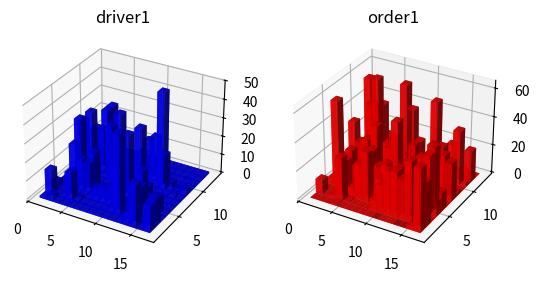
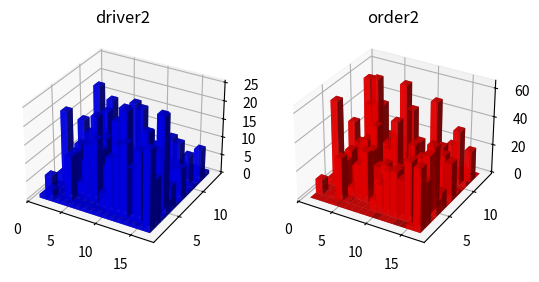

Source code (Python) for these figures, in order:
import matplotlib.pyplot as plt
from mpl_toolkits.mplot3d import Axes3D
import numpy as np

""" 
1703604914
[[  0,   1], [  0,   3], [  0,   1], [  1,   1], [  0,   1], [  0,   1], [  0,   1], [  0,   1], [  0,   1], [  0,   1], [  0,   1], [  0,   1],
[  0,   8], [  0,  23], [  3,   1], [ 44,  14], [ 10,  13], [  0,   1], [  2,   1], [ 30,  15], [  1,   2], [  0,   1], [  0,   1], [  0,   1],
[  8,   1], [ 20,   3], [ 31,  43], [ 32,   8], [ 28,   4], [ 42,  19], [  5,   1], [ 31,  15], [  0,   4], [  0,   1], [  0,   1], [  0,   1],
[  7,   1], [ 25,   1], [ 35,   7], [ 10,   9], [ 19,  10], [ 16,  21], [ 20,   1], [ 16,   1], [  9,   1], [  0,   1], [  0,   1], [  0,   1],
[  4,   1], [ 11,   1], [ 20,  24], [  4,  17], [  6,  16], [ 31,   1], [ 33,   1], [ 23,   3], [ 26,  13], [  0,   1], [  0,   1], [  0,   1],
[  7,   1], [ 38,   1], [ 41,   9], [ 10,   1], [ 56,   1], [ 18,   5], [ 24,  35], [ 14,   7], [  0,  19], [  0,   1], [  0,   1], [  0,   1],
[  2,   1], [ 21,  34], [ 11,   1], [ 15,  17], [ 16,   3], [ 20,   1], [ 43,   1], [ 13,   1], [  0,   1], [  0,   1], [  0,   1], [  0,   1],
[  2,   1], [ 42,   1], [ 17,   1], [ 29,  17], [ 49,   4], [ 21,   3], [ 14,  36], [ 24,   6], [ 16,   1], [  0,   1], [  0,   1], [  0,   1],
[  0,   1], [  4,   1], [  1,  34], [  5,   1], [ 16,   2], [  4,  29], [ 28,   1], [ 31,   1], [ 11,   1], [  0,   1], [  0,   1], [  0,   1],
[  0,   1], [  8,   1], [ 31,   2], [ 27,   1], [ 32,  25], [ 19,   2], [ 22,  23], [  6,  23], [  1,   1], [  0,   1], [  0,   1], [  0,   1],
[  0,   1], [ 28,   1], [ 11,   1], [ 19,   1], [  8,  19], [ 32,   5], [ 23,   2], [  2,   3], [  0,   1], [  0,   1], [  0,   1], [  0,   1],
[  0,   1], [  3,   2], [ 25,   3], [ 64,   1], [ 48,  13], [ 27,  21], [ 17,  24], [ 27,  49], [  0,   1], [  0,   1], [  0,   1], [  0,   1],
[  1,   1], [ 40,   8], [ 59,  28], [  5,   3], [  7,  28], [  3,   2], [  5,   6], [  2,   2], [  0,   1], [  0,   1], [  0,   1], [  0,   1],
[  0,   1], [ 27,   1], [ 38,   1], [  4,   1], [ 54,   1], [ 10,   1], [ 38,  28], [ 17,   3], [  8,   1], [  0,   1], [  0,   1], [  0,   1],
[  0,   1], [  6,   1], [ 50,   1], [  4,   1], [ 10,   1], [  2,   1], [  6,   1], [ 22,   1], [  6,   1], [  0,   1], [  0,   1], [  0,   1],
[  0,   1], [  0,   1], [  1,   1], [  0,   1], [  0,   1], [  0,   1], [  0,   1], [  0,   1], [  0,   1], [  0,   1], [  0,   1], [  0,   1],
]
1.1671
base cost = 2533.77
final cost: 434.107
[[  0,   1], [  0,   3], [  0,   1], [  1,   1], [  0,   1], [  0,   1], [  0,   1], [  0,   1], [  0,   1], [  0,   1], [  0,   1], [  0,   1],
[  0,   1], [  0,   1], [  3,   1], [ 44,  22], [ 10,   5], [  0,   1], [  2,   1], [ 30,  12], [  1,   1], [  0,   1], [  0,   1], [  0,   1],
[  8,   5], [ 20,  15], [ 31,  19], [ 32,  20], [ 28,  14], [ 42,  19], [  5,   3], [ 31,  13], [  0,   1], [  0,   1], [  0,   1], [  0,   1],
[  7,   4], [ 25,  15], [ 35,  17], [ 10,   5], [ 19,  10], [ 16,   7], [ 20,   9], [ 16,   5], [  9,   4], [  0,   1], [  0,   1], [  0,   1],
[  4,   3], [ 11,   5], [ 20,  10], [  4,   2], [  6,   2], [ 31,  13], [ 33,  13], [ 23,   9], [ 26,   9], [  0,   1], [  0,   1], [  0,   1],
[  7,   3], [ 38,  13], [ 41,  17], [ 10,   4], [ 56,  19], [ 18,   7], [ 24,  11], [ 14,   7], [  0,   1], [  0,   1], [  0,   1], [  0,   1],
[  2,   1], [ 21,   6], [ 11,   4], [ 15,   5], [ 16,   7], [ 20,   9], [ 43,  25], [ 13,   7], [  0,   1], [  0,   1], [  0,   1], [  0,   1],
[  2,   1], [ 42,  13], [ 17,   6], [ 29,  11], [ 49,  22], [ 21,  10], [ 14,   8], [ 24,  18], [ 16,   9], [  0,   1], [  0,   1], [  0,   1],
[  0,   1], [  4,   1], [  1,   1], [  5,   2], [ 16,   7], [  4,   2], [ 28,  17], [ 31,  21], [ 11,   9], [  0,   1], [  0,   1], [  0,   1],
[  0,   1], [  8,   2], [ 31,   8], [ 27,   9], [ 32,  13], [ 19,  10], [ 22,  15], [  6,   5], [  1,   1], [  0,   1], [  0,   1], [  0,   1],
[  0,   1], [ 28,   8], [ 11,   3], [ 19,   7], [  8,   3], [ 32,  15], [ 23,  14], [  2,   1], [  0,   1], [  0,   1], [  0,   1], [  0,   1],
[  0,   1], [  3,   1], [ 25,   7], [ 64,  20], [ 48,  19], [ 27,  13], [ 17,  10], [ 27,  19], [  0,   1], [  0,   1], [  0,   1], [  0,   1],
[  1,   1], [ 40,   8], [ 59,  14], [  5,   1], [  7,   2], [  3,   1], [  5,   2], [  2,   1], [  0,   1], [  0,   1], [  0,   1], [  0,   1],
[  0,   1], [ 27,   5], [ 38,   8], [  4,   1], [ 54,  19], [ 10,   4], [ 38,  16], [ 17,   8], [  8,   5], [  0,   1], [  0,   1], [  0,   1],
[  0,   1], [  6,   1], [ 50,   9], [  4,   1], [ 10,   3], [  2,   1], [  6,   3], [ 22,   9], [  6,   3], [  0,   1], [  0,   1], [  0,   1],
[  0,   1], [  0,   1], [  1,   1], [  0,   1], [  0,   1], [  0,   1], [  0,   1], [  0,   1], [  0,   1], [  0,   1], [  0,   1], [  0,   1],
]
"""

data1 = np.array([[  0,   1], [  0,   3], [  0,   1], [  1,   1], [  0,   1], [  0,   1], [  0,   1], [  0,   1], [  0,   1], [  0,   1], [  0,   1], [  0,   1],
[  0,   8], [  0,  23], [  3,   1], [ 44,  14], [ 10,  13], [  0,   1], [  2,   1], [ 30,  15], [  1,   2], [  0,   1], [  0,   1], [  0,   1],
[  8,   1], [ 20,   3], [ 31,  43], [ 32,   8], [ 28,   4], [ 42,  19], [  5,   1], [ 31,  15], [  0,   4], [  0,   1], [  0,   1], [  0,   1],
[  7,   1], [ 25,   1], [ 35,   7], [ 10,   9], [ 19,  10], [ 16,  21], [ 20,   1], [ 16,   1], [  9,   1], [  0,   1], [  0,   1], [  0,   1],
[  4,   1], [ 11,   1], [ 20,  24], [  4,  17], [  6,  16], [ 31,   1], [ 33,   1], [ 23,   3], [ 26,  13], [  0,   1], [  0,   1], [  0,   1],
[  7,   1], [ 38,   1], [ 41,   9], [ 10,   1], [ 56,   1], [ 18,   5], [ 24,  35], [ 14,   7], [  0,  19], [  0,   1], [  0,   1], [  0,   1],
[  2,   1], [ 21,  34], [ 11,   1], [ 15,  17], [ 16,   3], [ 20,   1], [ 43,   1], [ 13,   1], [  0,   1], [  0,   1], [  0,   1], [  0,   1],
[  2,   1], [ 42,   1], [ 17,   1], [ 29,  17], [ 49,   4], [ 21,   3], [ 14,  36], [ 24,   6], [ 16,   1], [  0,   1], [  0,   1], [  0,   1],
[  0,   1], [  4,   1], [  1,  34], [  5,   1], [ 16,   2], [  4,  29], [ 28,   1], [ 31,   1], [ 11,   1], [  0,   1], [  0,   1], [  0,   1],
[  0,   1], [  8,   1], [ 31,   2], [ 27,   1], [ 32,  25], [ 19,   2], [ 22,  23], [  6,  23], [  1,   1], [  0,   1], [  0,   1], [  0,   1],
[  0,   1], [ 28,   1], [ 11,   1], [ 19,   1], [  8,  19], [ 32,   5], [ 23,   2], [  2,   3], [  0,   1], [  0,   1], [  0,   1], [  0,   1],
[  0,   1], [  3,   2], [ 25,   3], [ 64,   1], [ 48,  13], [ 27,  21], [ 17,  24], [ 27,  49], [  0,   1], [  0,   1], [  0,   1], [  0,   1],
[  1,   1], [ 40,   8], [ 59,  28], [  5,   3], [  7,  28], [  3,   2], [  5,   6], [  2,   2], [  0,   1], [  0,   1], [  0,   1], [  0,   1],
[  0,   1], [ 27,   1], [ 38,   1], [  4,   1], [ 54,   1], [ 10,   1], [ 38,  28], [ 17,   3], [  8,   1], [  0,   1], [  0,   1], [  0,   1],
[  0,   1], [  6,   1], [ 50,   1], [  4,   1], [ 10,   1], [  2,   1], [  6,   1], [ 22,   1], [  6,   1], [  0,   1], [  0,   1], [  0,   1],
[  0,   1], [  0,   1], [  1,   1], [  0,   1], [  0,   1], [  0,   1], [  0,   1], [  0,   1], [  0,   1], [  0,   1], [  0,   1], [  0,   1]
])

data2 = np.array([[  0,   1], [  0,   3], [  0,   1], [  1,   1], [  0,   1], [  0,   1], [  0,   1], [  0,   1], [  0,   1], [  0,   1], [  0,   1], [  0,   1],
[  0,   1], [  0,   1], [  3,   1], [ 44,  22], [ 10,   5], [  0,   1], [  2,   1], [ 30,  12], [  1,   1], [  0,   1], [  0,   1], [  0,   1],
[  8,   5], [ 20,  15], [ 31,  19], [ 32,  20], [ 28,  14], [ 42,  19], [  5,   3], [ 31,  13], [  0,   1], [  0,   1], [  0,   1], [  0,   1],
[  7,   4], [ 25,  15], [ 35,  17], [ 10,   5], [ 19,  10], [ 16,   7], [ 20,   9], [ 16,   5], [  9,   4], [  0,   1], [  0,   1], [  0,   1],
[  4,   3], [ 11,   5], [ 20,  10], [  4,   2], [  6,   2], [ 31,  13], [ 33,  13], [ 23,   9], [ 26,   9], [  0,   1], [  0,   1], [  0,   1],
[  7,   3], [ 38,  13], [ 41,  17], [ 10,   4], [ 56,  19], [ 18,   7], [ 24,  11], [ 14,   7], [  0,   1], [  0,   1], [  0,   1], [  0,   1],
[  2,   1], [ 21,   6], [ 11,   4], [ 15,   5], [ 16,   7], [ 20,   9], [ 43,  25], [ 13,   7], [  0,   1], [  0,   1], [  0,   1], [  0,   1],
[  2,   1], [ 42,  13], [ 17,   6], [ 29,  11], [ 49,  22], [ 21,  10], [ 14,   8], [ 24,  18], [ 16,   9], [  0,   1], [  0,   1], [  0,   1],
[  0,   1], [  4,   1], [  1,   1], [  5,   2], [ 16,   7], [  4,   2], [ 28,  17], [ 31,  21], [ 11,   9], [  0,   1], [  0,   1], [  0,   1],
[  0,   1], [  8,   2], [ 31,   8], [ 27,   9], [ 32,  13], [ 19,  10], [ 22,  15], [  6,   5], [  1,   1], [  0,   1], [  0,   1], [  0,   1],
[  0,   1], [ 28,   8], [ 11,   3], [ 19,   7], [  8,   3], [ 32,  15], [ 23,  14], [  2,   1], [  0,   1], [  0,   1], [  0,   1], [  0,   1],
[  0,   1], [  3,   1], [ 25,   7], [ 64,  20], [ 48,  19], [ 27,  13], [ 17,  10], [ 27,  19], [  0,   1], [  0,   1], [  0,   1], [  0,   1],
[  1,   1], [ 40,   8], [ 59,  14], [  5,   1], [  7,   2], [  3,   1], [  5,   2], [  2,   1], [  0,   1], [  0,   1], [  0,   1], [  0,   1],
[  0,   1], [ 27,   5], [ 38,   8], [  4,   1], [ 54,  19], [ 10,   4], [ 38,  16], [ 17,   8], [  8,   5], [  0,   1], [  0,   1], [  0,   1],
[  0,   1], [  6,   1], [ 50,   9], [  4,   1], [ 10,   3], [  2,   1], [  6,   3], [ 22,   9], [  6,   3], [  0,   1], [  0,   1], [  0,   1],
[  0,   1], [  0,   1], [  1,   1], [  0,   1], [  0,   1], [  0,   1], [  0,   1], [  0,   1], [  0,   1], [  0,   1], [  0,   1], [  0,   1]
])

iter = 0
drivers1 = [0] * (16*12)
orders1 = [0] * (16*12)
drivers2 = [0] * (16*12)
orders2 = [0] * (16*12)
while iter < 16*12:
    drivers1[iter] = data1[iter,1]
    orders1[iter] = data1[iter,0]
    drivers2[iter] = data2[iter,1]
    orders2[iter] = data2[iter,0]
    iter += 1

# 生成x坐标和y坐标的网格
x, y = np.meshgrid(np.arange(1, 17), np.arange(1, 13))

# 将x和y展开成一维数组
x = x.flatten()
y = y.flatten()

# 创建一个三维坐标轴
fig1 = plt.figure()
fig2 = plt.figure()

# 绘制 driver1 的立体柱状图
ax1 = fig1.add_subplot(121, projection='3d')
ax1.bar3d(x, y, [0] * len(x), dx=1, dy=1, dz=drivers1, color='b', alpha=0.8)
ax1.set_title('driver1')

# 绘制 order1 的立体柱状图
ax2 = fig1.add_subplot(122, projection='3d')
ax2.bar3d(x, y, [0] * len(x), dx=1, dy=1, dz=orders1, color='r', alpha=0.8)
ax2.set_title('order1')

# 绘制 driver2 的立体柱状图
ax3 = fig2.add_subplot(121, projection='3d')
ax3.bar3d(x, y, [0] * len(x), dx=1, dy=1, dz=drivers2, color='b', alpha=0.8)
ax3.set_title('driver2')

# 绘制 order2 的立体柱状图
ax4 = fig2.add_subplot(122, projection='3d')
ax4.bar3d(x, y, [0] * len(x), dx=1, dy=1, dz=orders2, color='r', alpha=0.8)
ax4.set_title('order2')

# 显示图形
plt.show()

fig1.savefig('output_figure1.png')
fig2.savefig('output_figure2.png')